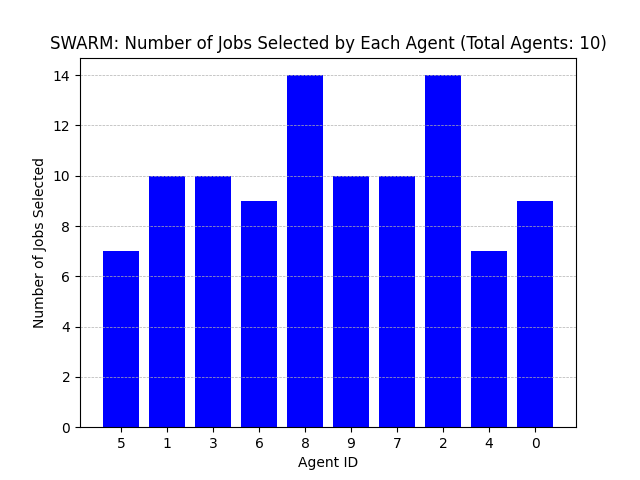

The table this chart was drawn from, first rows:
Agent ID, Number of Jobs Selected
5, 7
1, 10
3, 10
6, 9
8, 14
9, 10
7, 10
2, 14
4, 7
0, 9
